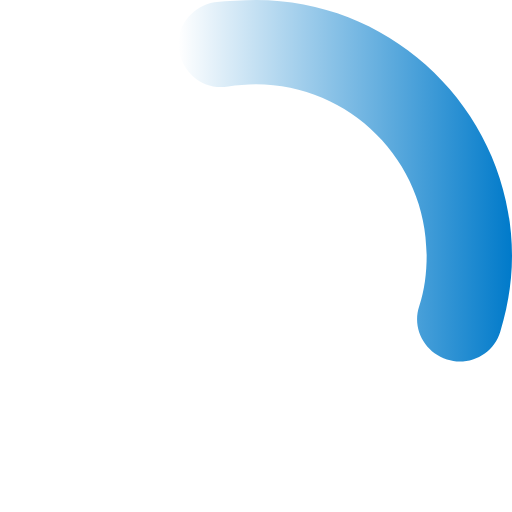
t = 0.00 s
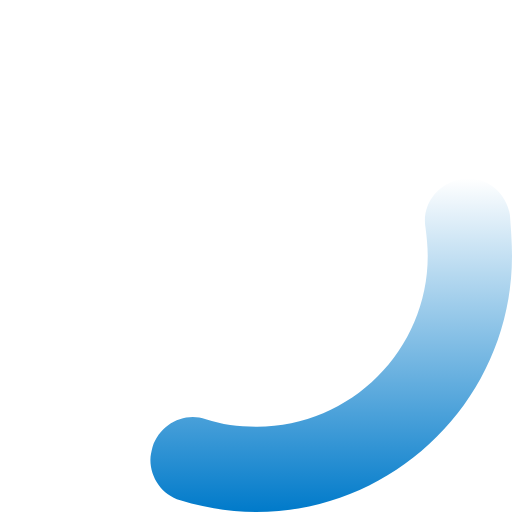
t = 0.25 s
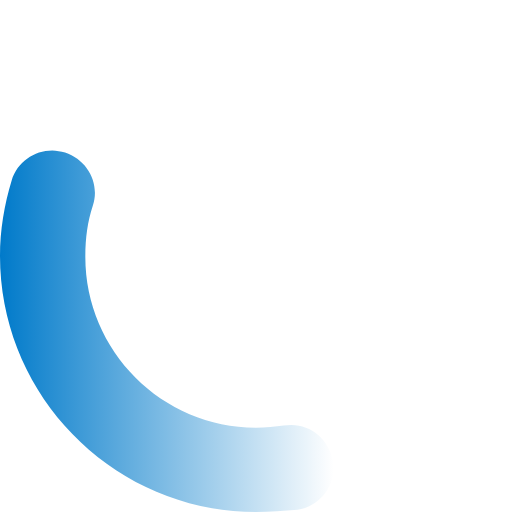
t = 0.50 s
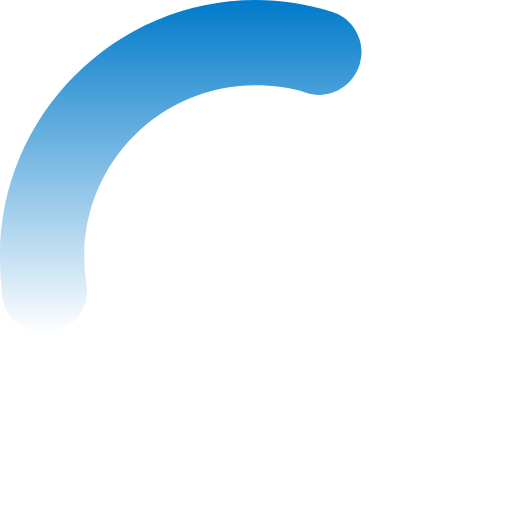
t = 0.75 s

The animated SVG that drew these frames (rendered in a browser with its animation timeline set to each time). Animation: 1 SMIL element (animateTransform=1); one cycle of 1.00 s, repeats indefinitely.

<svg version="1.0" xmlns="http://www.w3.org/2000/svg" width="48px" height="48px" viewBox="0 0 48 48"><style type="text/css">.a{fill:url(#g)}</style><g><linearGradient id="g" gradientUnits="userSpaceOnUse" x1="16.72" y1="16.97" x2="48" y2="16.97"><stop offset="0" style="stop-color:#007aca;stop-opacity:0"/><stop offset="1" style="stop-color:#007aca"/></linearGradient><path id="p" class="a" d="M43.1,33.9c-0.4,0-0.8-0.1-1.2-0.2c-2.1-0.7-3.3-2.9-2.6-5c0.5-1.5,0.7-3.1,0.7-4.8 c0-8.8-7.2-16-16-16c-0.9,0-1.8,0.1-2.6,0.2c-2.2,0.4-4.2-1.1-4.6-3.3c-0.4-2.2,1.1-4.2,3.3-4.6C21.4,0.1,22.7,0,24,0 c13.2,0,24,10.8,24,24c0,2.4-0.4,4.8-1.1,7.1C46.4,32.8,44.8,33.9,43.1,33.9z"><animateTransform attributeName="transform" type="rotate" repeatCount="indefinite" dur="1s" keyTimes="0;1" values="0 24 24;360 24 24"/></path></g></svg>